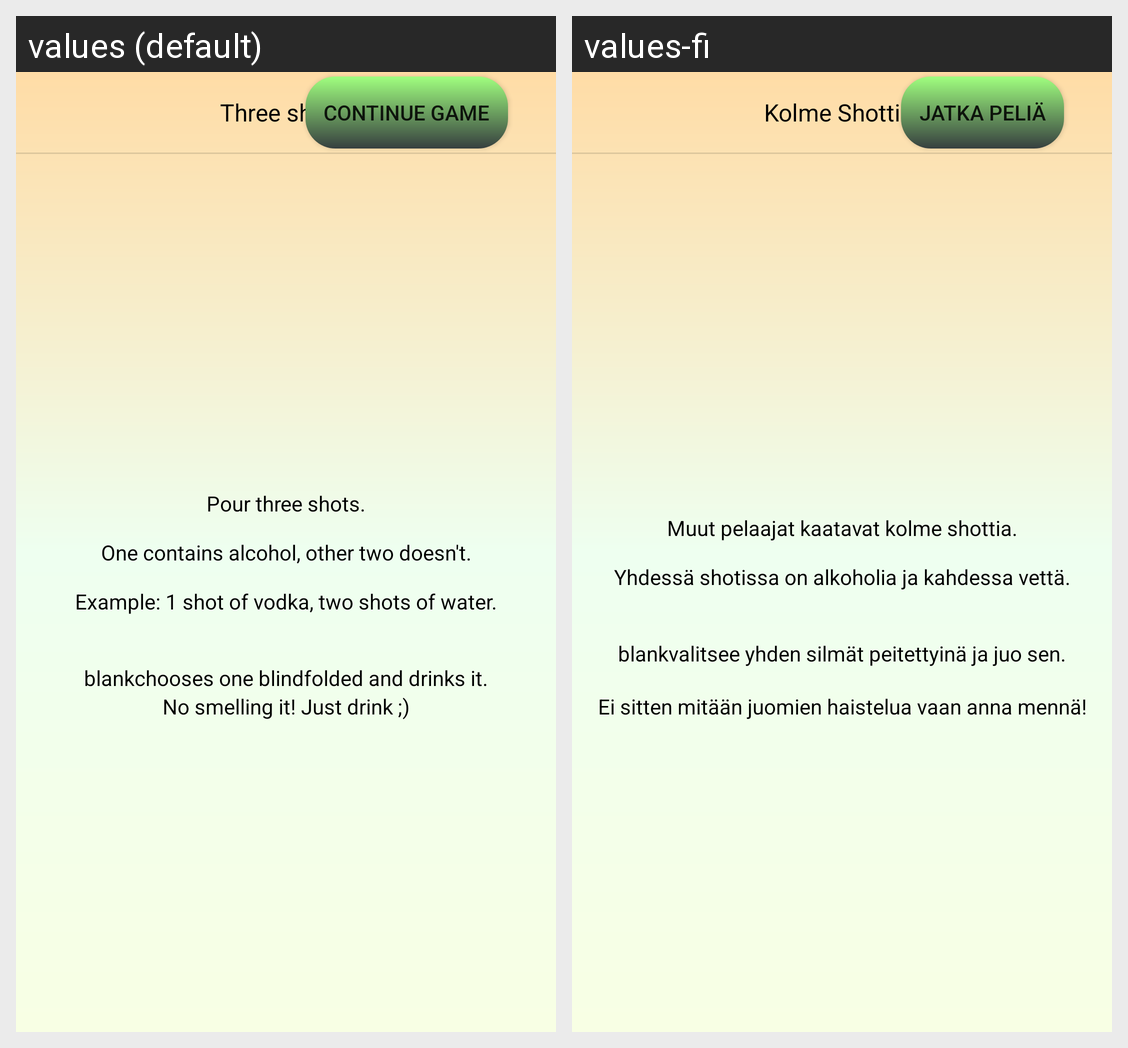

The same Android screen rendered under two of its app's locales, left to right. List the strings drawn on it with the default value and each locale's translation.
Android screen res/layout/fragment_kolme_shottia.xml rendered under 2 locales, left to right: values (default), values-fi. Device: Nexus 5 (rendered at 1080×1920; each locale shown at half size, 540×960, under a caption strip naming it); theme Theme.Ready4Play.
Strings drawn on this screen, with the default value and each locale's value (text and hints the layout hard-codes, and strings that could not be matched under every locale, appear in the picture but are not listed):

text_3ShotsTitle
  values: Three shots!
  values-fi: Kolme Shottia!

text_continueGame
  values: Continue game
  values-fi: Jatka peliä

text_taskDescription3Shots
  values: Pour three shots.
      
      One contains alcohol, other two doesn't.
      
      Example: 1 shot of vodka, two shots of water.
  values-fi: Muut pelaajat kaatavat kolme shottia.
      
      Yhdessä shotissa on alkoholia ja kahdessa vettä.

text_taskDescriprion3Shots2
  values: chooses one blindfolded and drinks it.
  values-fi: valitsee yhden silmät peitettyinä ja juo sen.
      

text_taskDescription3Shots3
  values: No smelling it! Just drink ;)
  values-fi: Ei sitten mitään juomien haistelua vaan anna mennä!
      

text_blank
  values: blank
  values-fi: blank  [not translated; the default value is used]
